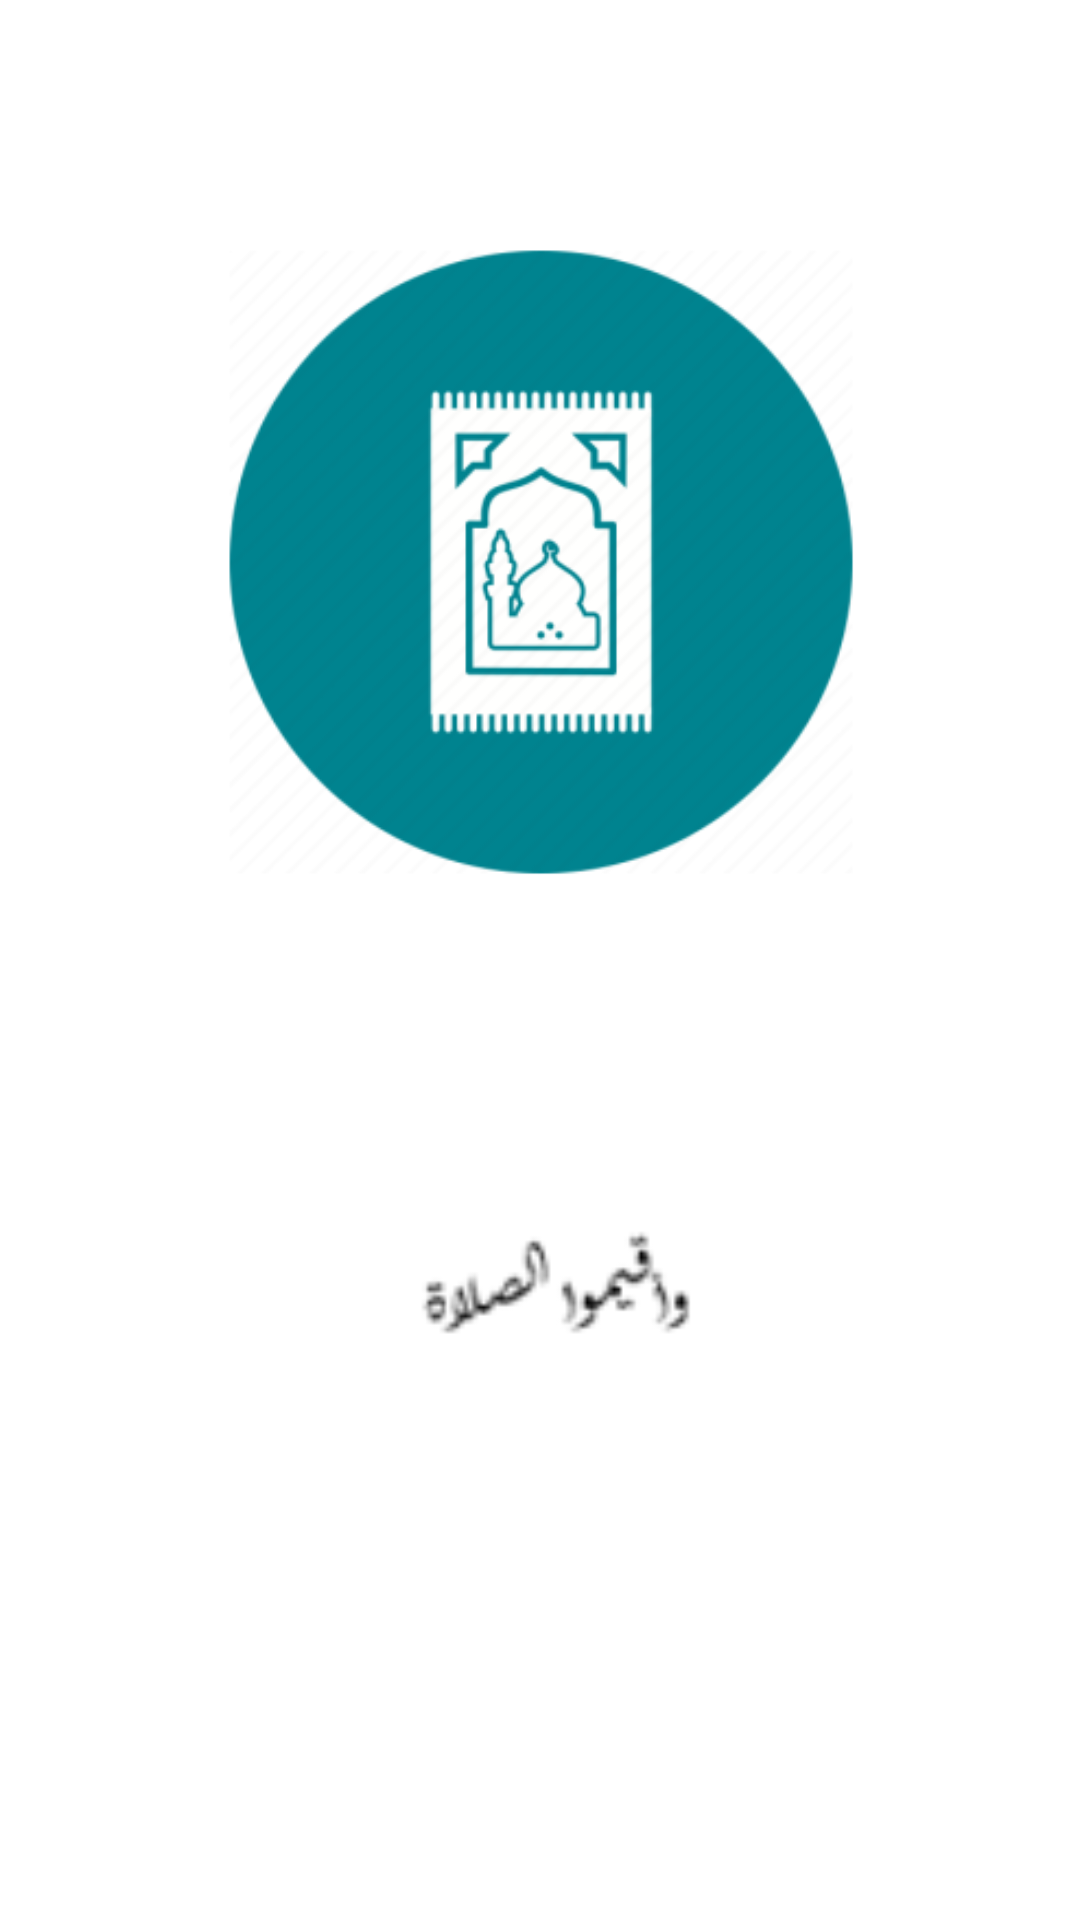

Reconstruct the res/layout file that produces this screen, plus the resources it refers to.
<!-- AndroidManifest.xml: application theme Theme.Salawat -->
<!-- res/layout/activity_splash_screen.xml -->
<?xml version="1.0" encoding="utf-8"?>
<android.support.constraint.ConstraintLayout xmlns:android="http://schemas.android.com/apk/res/android"
    xmlns:app="http://schemas.android.com/apk/res-auto"
    xmlns:tools="http://schemas.android.com/tools"
    android:layout_width="match_parent"
    android:layout_height="match_parent"
    android:background="#FFFFFF"
    tools:context=".Activity_SplashScreen">

  <ImageView
      android:id="@+id/IVlogo"
      android:layout_width="236dp"
      android:layout_height="238dp"
      android:layout_marginTop="68dp"
      app:layout_constraintEnd_toEndOf="parent"
      app:layout_constraintStart_toStartOf="parent"
      app:layout_constraintTop_toTopOf="parent"
      app:srcCompat="@mipmap/Prayer_Logo_foreground" />

  <ImageView
      android:id="@+id/IVtext"
      android:layout_width="308dp"
      android:layout_height="162dp"
      app:layout_constraintBottom_toBottomOf="parent"
      app:layout_constraintEnd_toEndOf="parent"
      app:layout_constraintStart_toStartOf="parent"
      app:layout_constraintTop_toBottomOf="@+id/IVlogo"
      app:layout_constraintVertical_bias="0.244"
      app:srcCompat="@mipmap/Prayer_Logo2_foreground" />

</android.support.constraint.ConstraintLayout>
<!-- resources referenced by this layout -->
<resources>
  <!-- mipmap Prayer_Logo2_foreground: png bitmap (mipmap-mdpi, 1937 bytes) -->
  <!-- mipmap Prayer_Logo_foreground: png bitmap (mipmap-xxhdpi, 31296 bytes) -->
  <style name="Theme.Salawat" parent="Theme.AppCompat.Light.DarkActionBar">
          
          <item name="colorPrimary">@color/purple_500</item>
          <item name="colorPrimaryDark">@color/purple_700</item>
          <item name="colorAccent">@color/teal_200</item>
          
      </style>
  <!-- not gathered from this repository: default colours our renderer supplied (Android Studio template values) -->
  <color name="purple_500">#FF6200EE</color>
  <color name="purple_700">#FF3700B3</color>
  <color name="teal_200">#FF03DAC5</color>
</resources>
